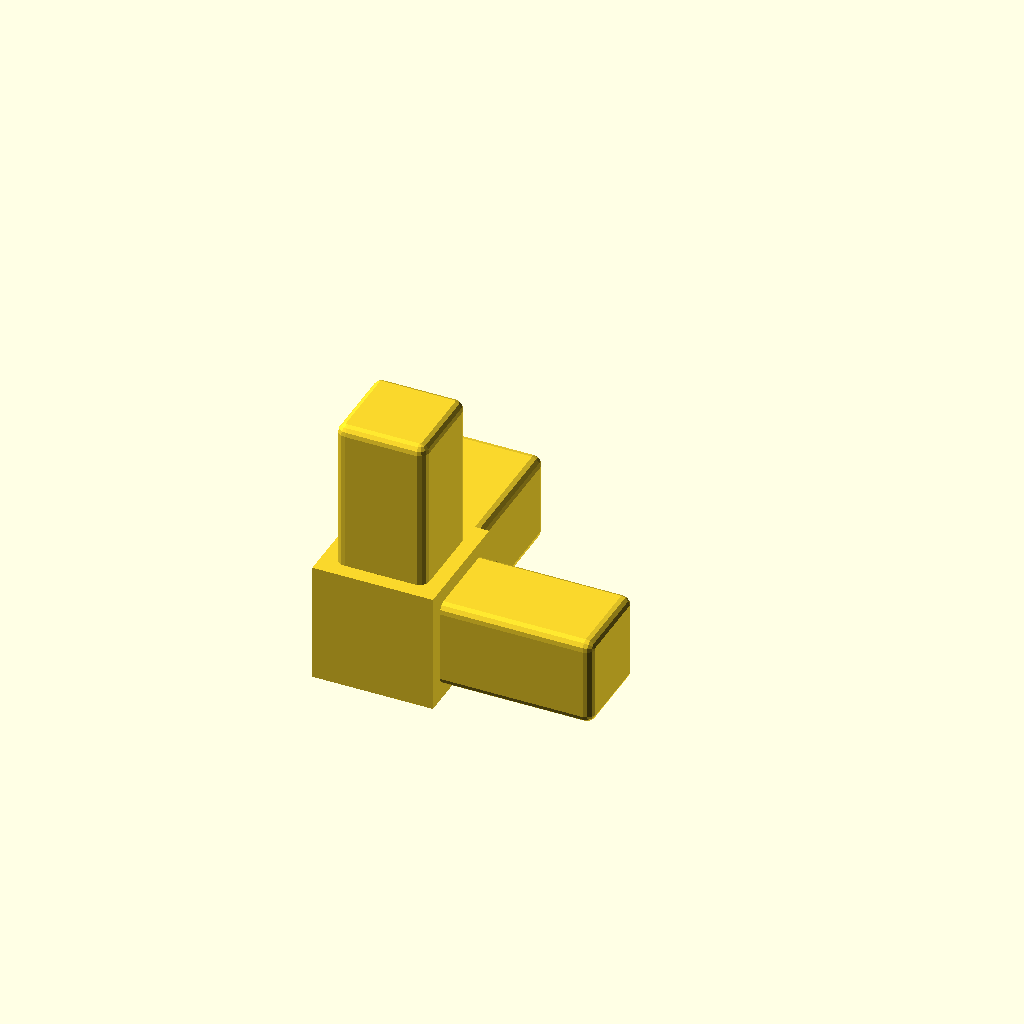
Cell 1 — every parameter at its default value.
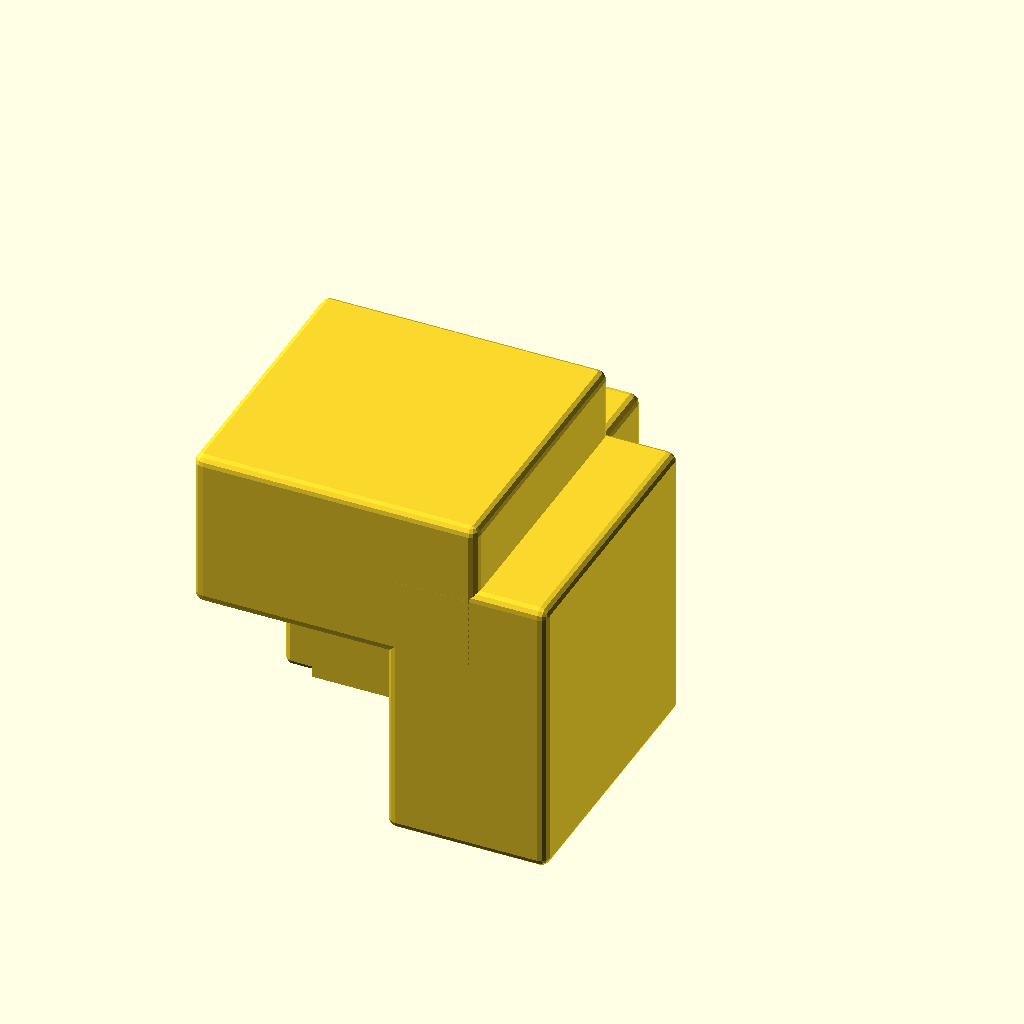
Cell 2: the same model with insideDim = 30.
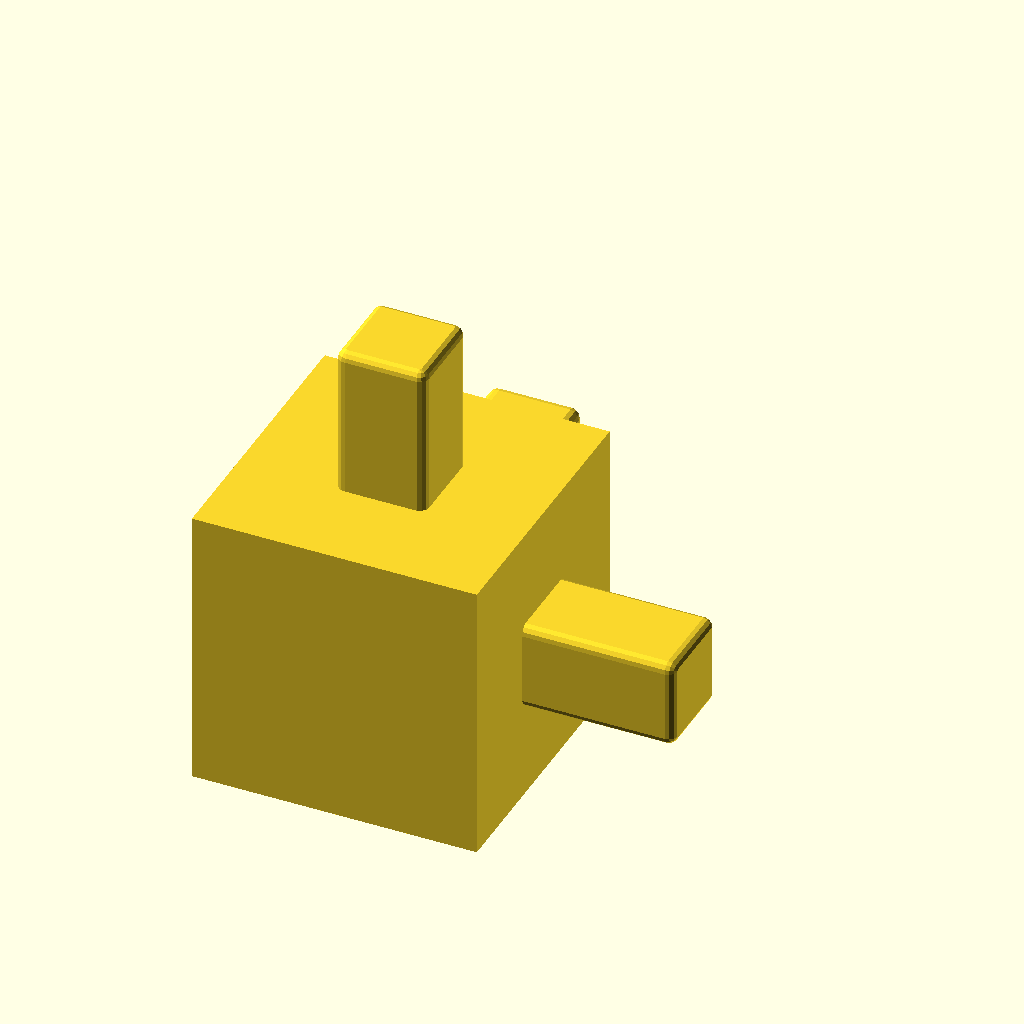
Cell 3 — outsideDim set to 30, the other parameters unchanged.
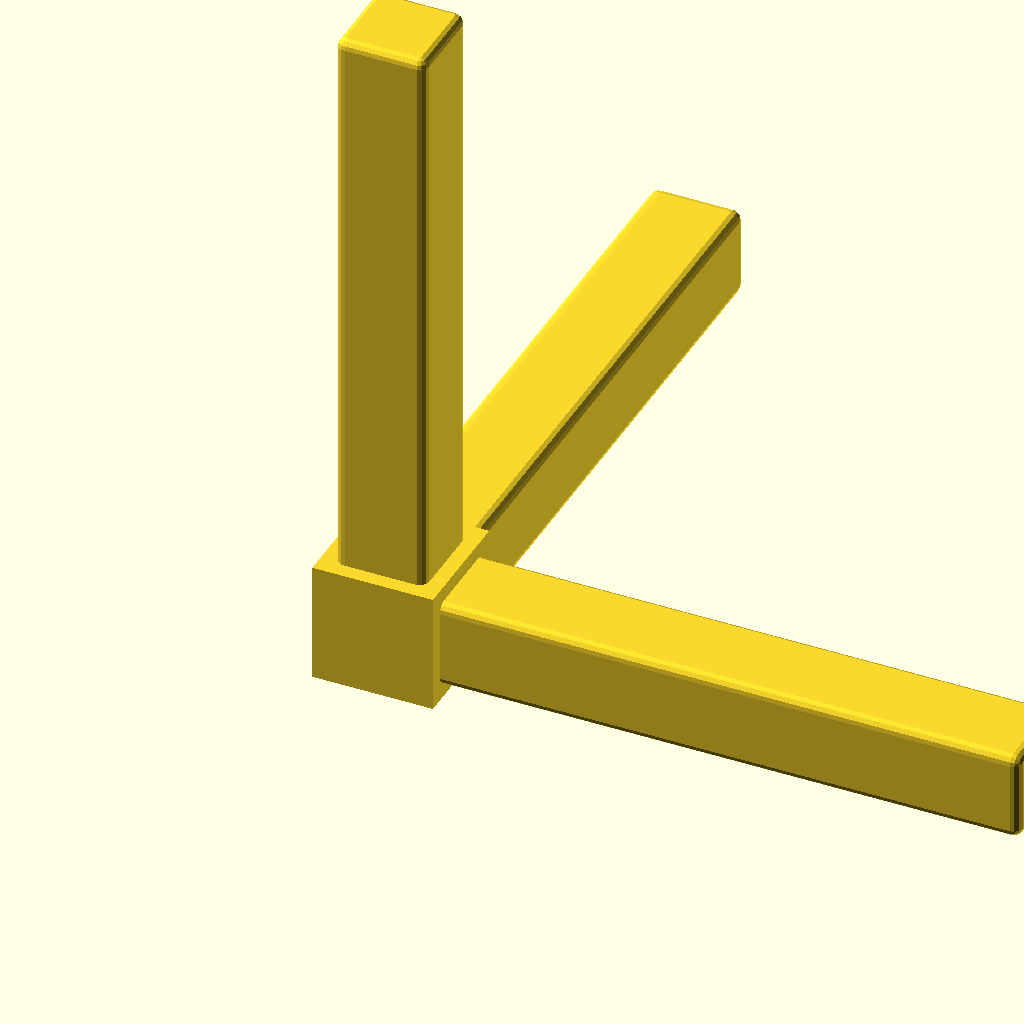
Cell 4: the same model with protrusionLength = 60.
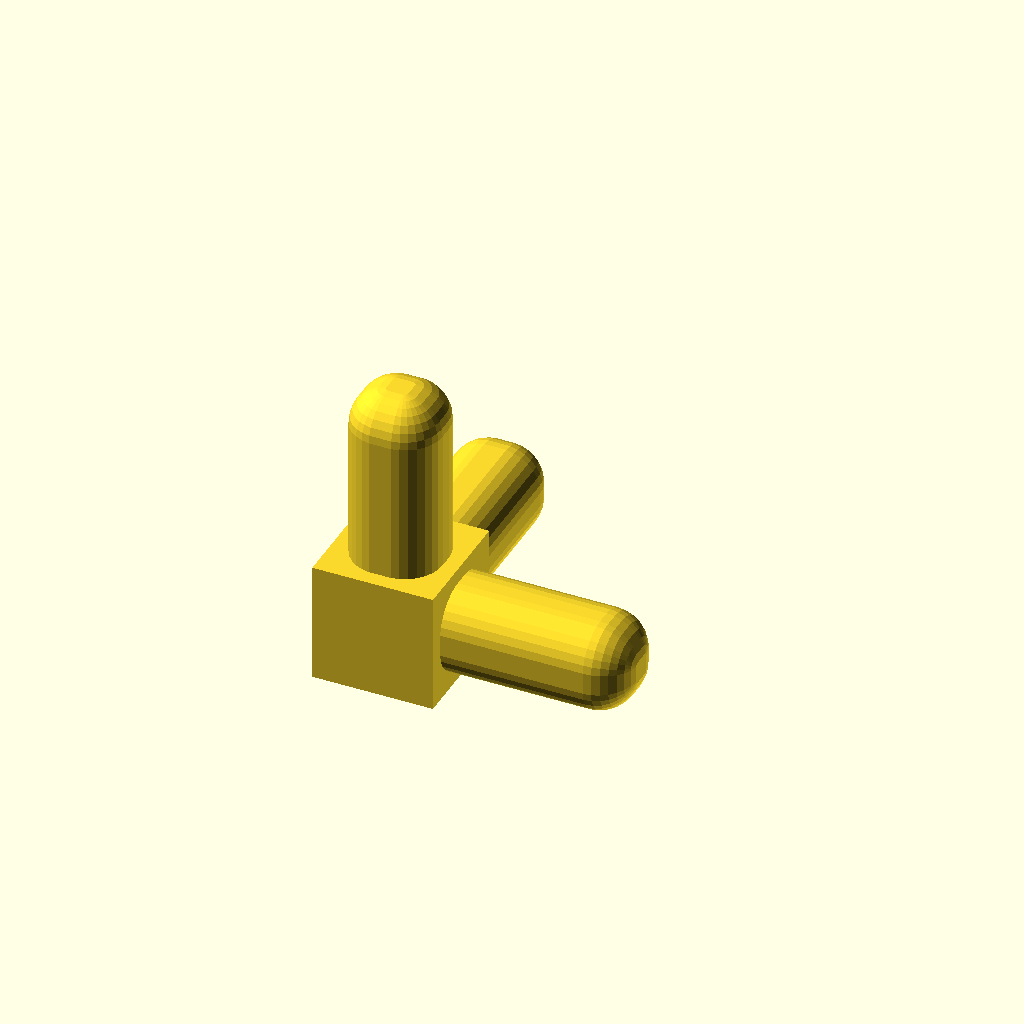
Cell 5: the same model with roundoffRadius = 4.
One fixed orthographic camera (rotation 55°, 0°, 25°; colour scheme Cornfield) for every cell.
OpenSCAD source file inputs/thingiverse/files/thing-3050067/files/square-tubing-connector.scad:
// Square tubing corner connector
// David O'Connor  david@lizardstation.com
// 14 August 2018

// Inside dimension
insideDim = 9.5; // [6:0.1:30]
// Outside dimension
outsideDim = 12.7;// [6:0.1:30]
// Protrusion length
protrusionLength = 15;// [6:0.2:60]
// Roundoff radius
roundoffRadius = 1;// [1.0:0.1:4.0]

bracket(id=insideDim, od=outsideDim, l=protrusionLength, r=roundoffRadius, fa=5, $fs=0.5);

module bracket(id=6, od=8, l=8, r=1) {
    union() { 
        cube([od, od, od], center=true);
        m = l/2+od/2;
        translate([0, 0, m])
            protrusion(id, l, r);

        translate([m, 0, 0])
            rotate([0, 90, 0])
                protrusion(id, l, r);

        translate([0, m, 0])
            rotate([90, 0, 0])
                protrusion(id, l, r);
    }
}

module protrusion(t, l, r) {
    minkowski() {
    cube([t-2*r, t-2*r, l], center=true);  
        sphere(r=r);
    }
}  
Parameter table extracted from the source (name, type, default, range or options):
insideDim: number, default 9.5, range 6 to 30, step 0.1
outsideDim: number, default 12.7, range 6 to 30, step 0.1
protrusionLength: number, default 15, range 6 to 60, step 0.2
roundoffRadius: number, default 1, range 1 to 4, step 0.1
